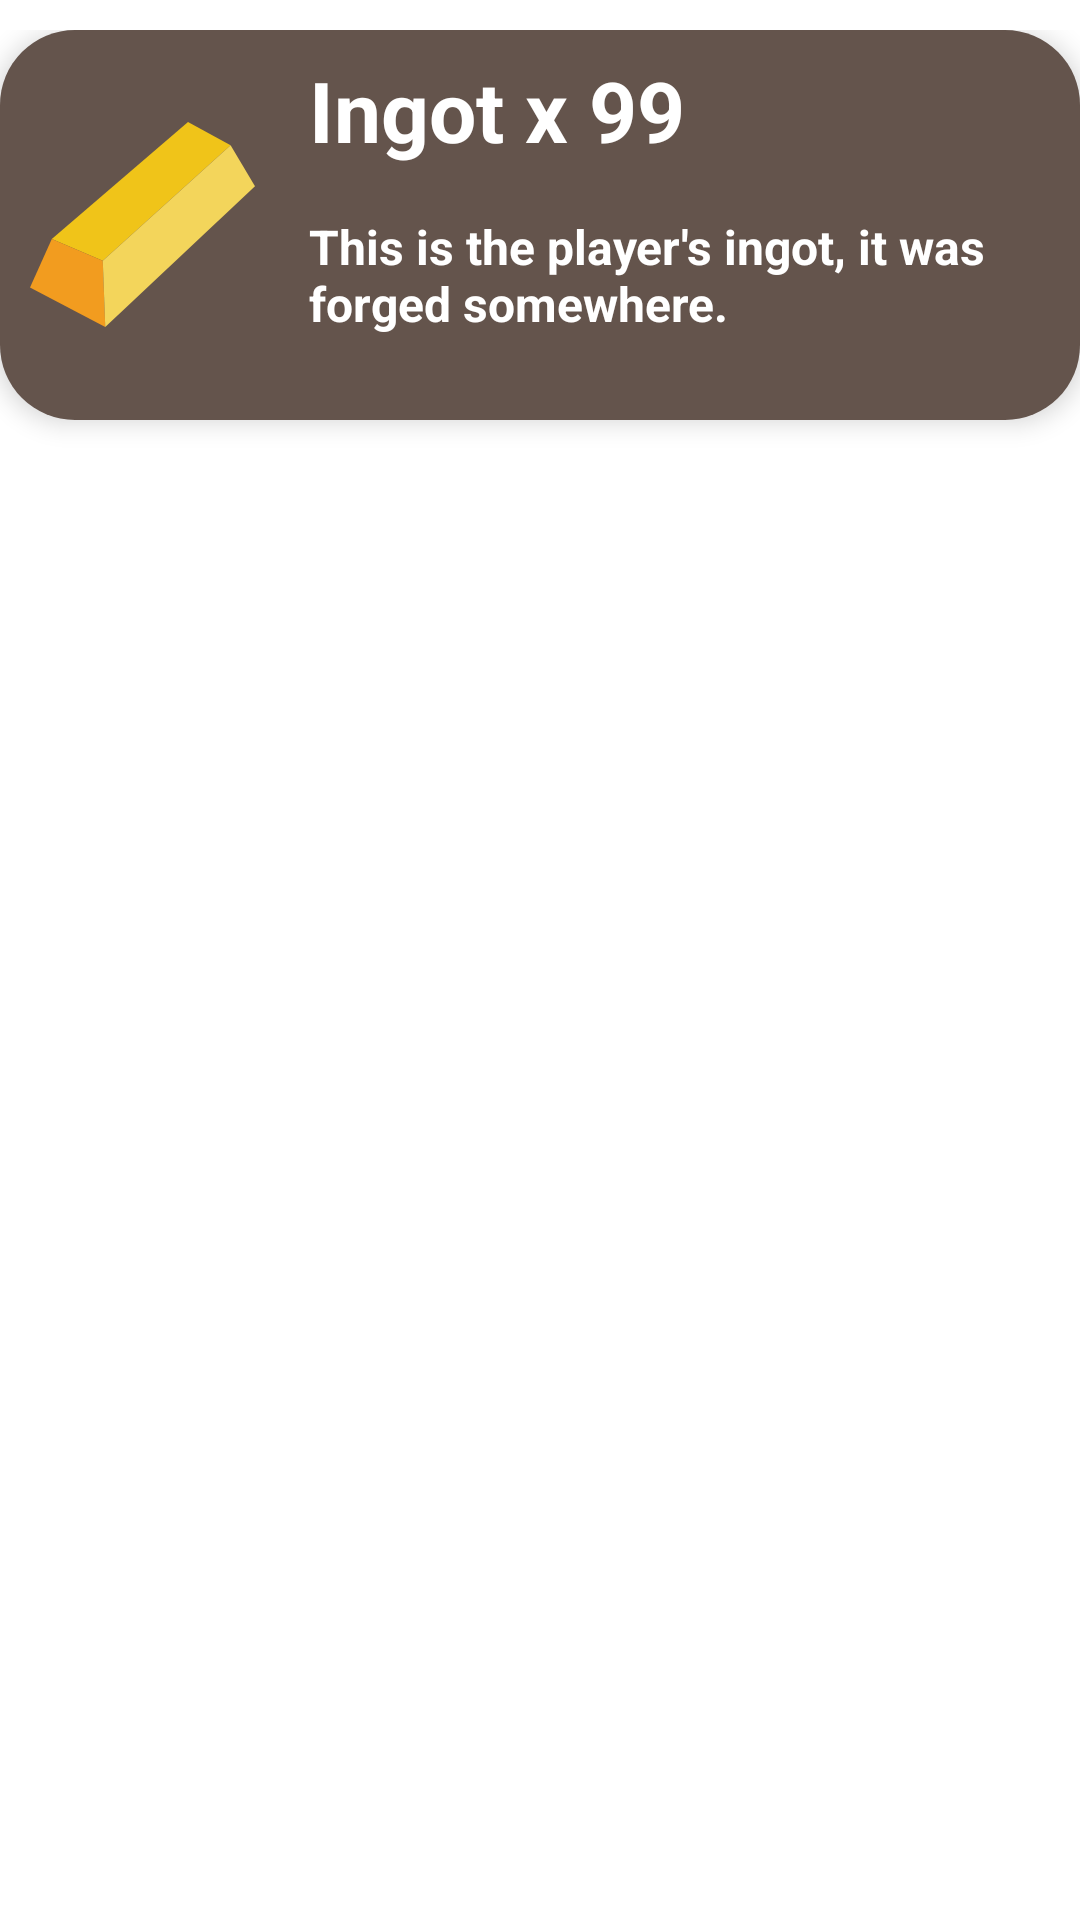

Android layout source for this screen:
<!-- AndroidManifest.xml: application theme Theme.MainActivity -->
<!-- res/layout/items_layout.xml -->
<?xml version="1.0" encoding="utf-8"?>
<LinearLayout xmlns:android="http://schemas.android.com/apk/res/android"
    android:layout_width="match_parent"
    android:layout_height="wrap_content"
    android:orientation="vertical"
    android:paddingTop="10dp"
    android:paddingBottom="10dp">

    <LinearLayout
        android:id="@+id/itemList"
        android:layout_width="match_parent"
        android:layout_height="130dp"
        android:background="@drawable/border"
        android:elevation="5dp"
        android:foreground="?android:selectableItemBackground"
        android:orientation="horizontal">

        <ImageView
            android:id="@+id/itemIcon"
            android:layout_width="75dp"
            android:layout_height="75dp"
            android:layout_gravity="center"
            android:layout_marginStart="10dp"
            android:layout_marginLeft="10dp"
            android:layout_marginEnd="10dp"
            android:layout_marginRight="10dp"
            android:scaleType="fitCenter"
            android:src="@drawable/ic_ingot" />

        <LinearLayout
            android:layout_width="match_parent"
            android:layout_height="130dp"
            android:orientation="vertical">

            <TextView
                android:id="@+id/itemTitle"
                android:textColor="@color/white"
                android:layout_width="match_parent"
                android:layout_height="wrap_content"
                android:layout_margin="8dp"
                android:text="Ingot x 99"
                android:textSize="28dp"
                android:textStyle="bold" />

            <TextView
                android:id="@+id/itemDescription"
                android:layout_width="match_parent"
                android:layout_height="wrap_content"
                android:textColor="@color/white"
                android:layout_margin="8dp"
                android:text="This is the player's ingot, it was forged somewhere."
                android:textSize="16dp"
                android:textStyle="bold" />

        </LinearLayout>
    </LinearLayout>
</LinearLayout>
<!-- resources referenced by this layout -->
<resources>
  <color name="white">#FFFFFFFF</color>
  <!-- drawable border (drawable) -->
  <?xml version="1.0" encoding="UTF-8"?>
  <shape xmlns:android="http://schemas.android.com/apk/res/android" android:shape="rectangle">
      <corners android:radius="25dp" />
      <solid android:color="@color/brown"/>
  </shape>
  <!-- drawable ic_ingot (drawable) -->
  <vector android:height="130dp" android:viewportHeight="56.592"
      android:viewportWidth="56.592" android:width="130dp" xmlns:android="http://schemas.android.com/apk/res/android">
      <path android:fillColor="#F0C419" android:pathData="M50.453,8.359l-32.15,29.072l-12.821,-5.51l34.262,-29.414z"/>
      <path android:fillColor="#F29C1F" android:pathData="M18.931,54.086l-18.931,-9.94l5.482,-12.225l12.821,5.51z"/>
      <path android:fillColor="#F3D55B" android:pathData="M56.592,18.698l-37.661,35.388l-0.628,-16.655l32.15,-29.072z"/>
  </vector>
  <style name="Theme.MainActivity" parent="Theme.MaterialComponents.Light.DarkActionBar">
          
          <item name="colorPrimary">@color/brown</item>
          <item name="colorPrimaryVariant">@color/dark_brown</item>
          <item name="colorOnPrimary">@color/white</item>
          
          <item name="colorSecondary">@color/light_brown</item>
          <item name="colorSecondaryVariant">@color/dark_light_brown</item>
          <item name="colorOnSecondary">@color/black</item>
          
          <item name="android:statusBarColor" tools:targetApi="l">?attr/colorPrimaryVariant</item>
          
      </style>
  <color name="brown">#64544c</color>
  <color name="dark_brown">#483b35</color>
  <color name="light_brown">#c0a188</color>
  <color name="dark_light_brown">#8A7360</color>
  <color name="black">#FF000000</color>
</resources>
